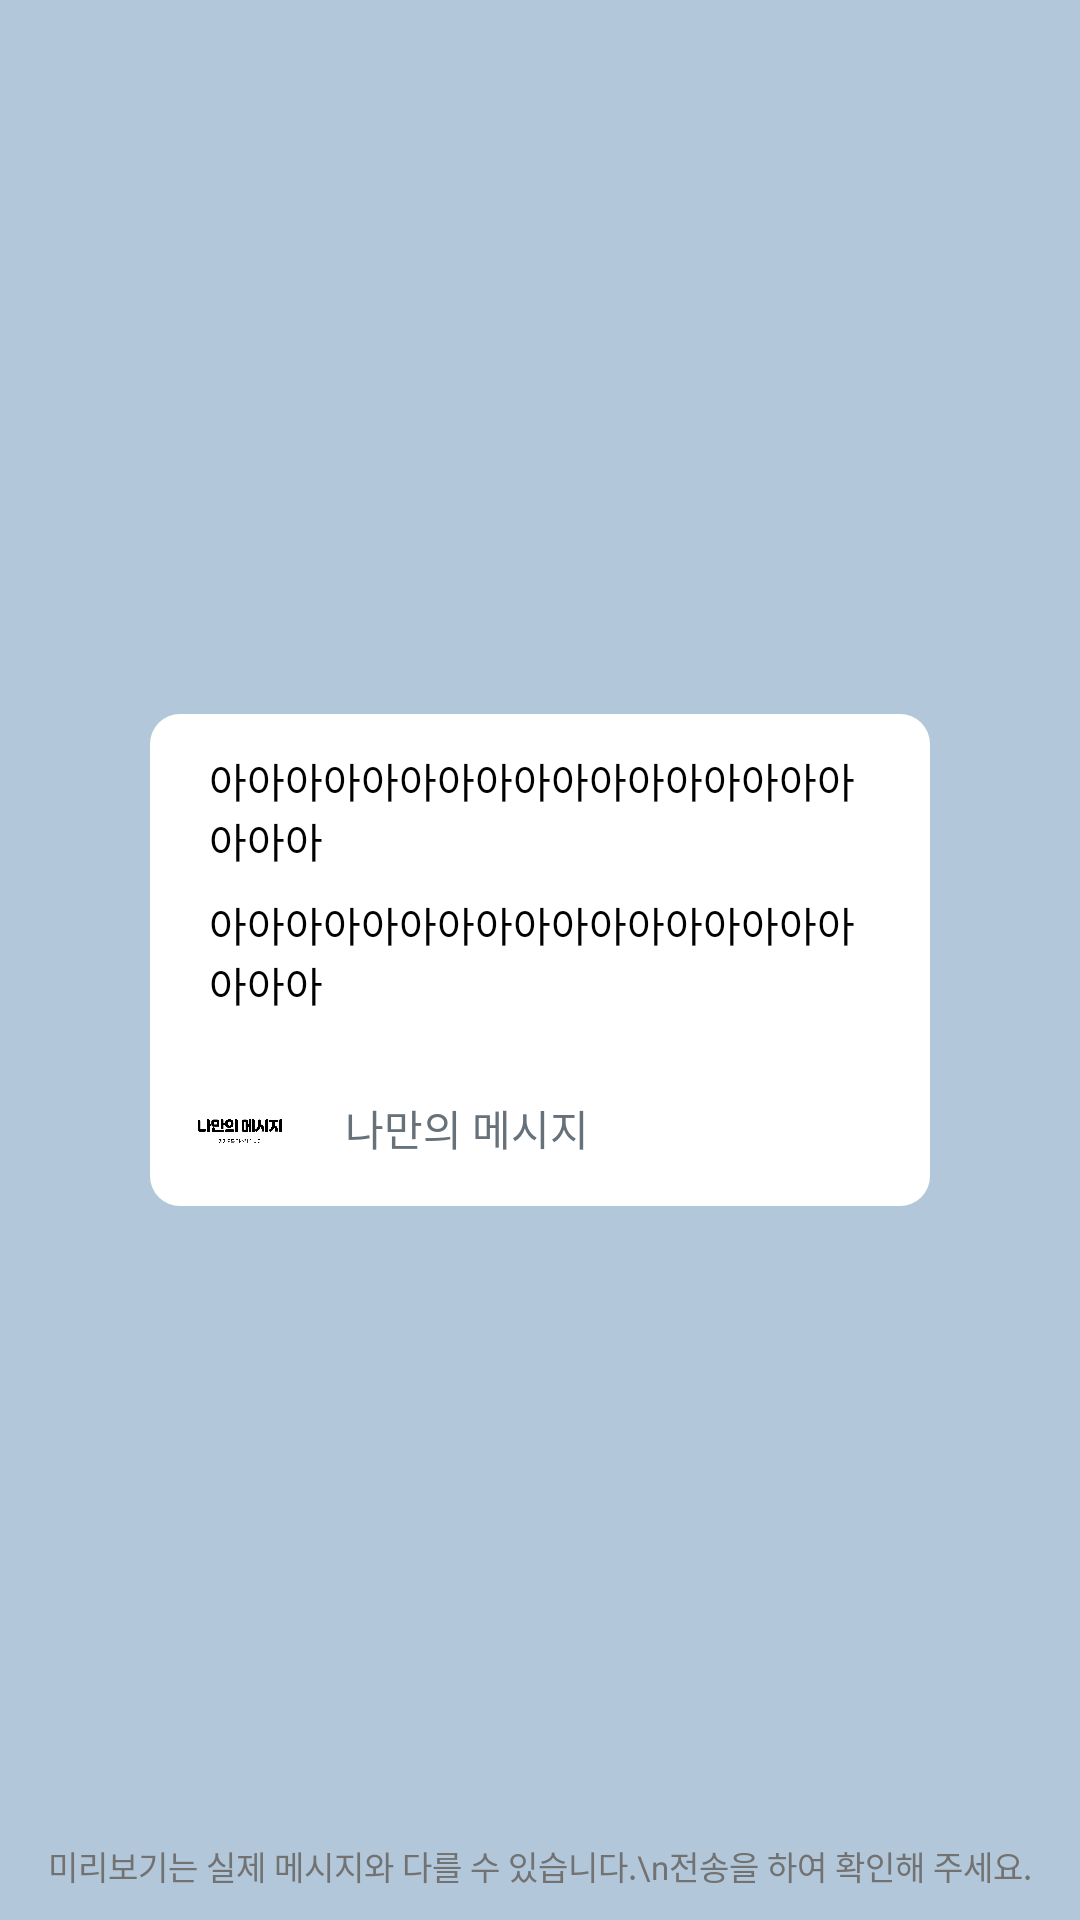

This screen was rendered from an Android layout file. Write that file and the resources it references.
<!-- AndroidManifest.xml: application theme AppTheme -->
<!-- res/layout/fragment_feed_preview.xml -->
<?xml version="1.0" encoding="utf-8"?>
<androidx.constraintlayout.widget.ConstraintLayout xmlns:tools="http://schemas.android.com/tools"
    xmlns:android="http://schemas.android.com/apk/res/android"
    android:layout_width="match_parent"
    android:layout_height="match_parent"
    xmlns:app="http://schemas.android.com/apk/res-auto"
    android:background="@color/kakaoSky"
    tools:context=".CreateText.TextPreviewFragment">


    <TextView
        android:layout_width="wrap_content"
        android:layout_height="wrap_content"
        app:layout_constraintBottom_toBottomOf="parent"
        android:textColor="#727272"
        android:textSize="11sp"
        android:text="미리보기는 실제 메시지와 다를 수 있습니다.\n전송을 하여 확인해 주세요."
        android:textAlignment="center"
        app:layout_constraintStart_toStartOf="parent"
        app:layout_constraintEnd_toEndOf="parent"
        android:fontFamily="@font/g_medium"
        android:layout_marginBottom="10dp"/>

    <LinearLayout
        android:layout_width="260dp"
        android:layout_height="wrap_content"
        android:orientation="vertical"
        android:background="@drawable/cornerswhite"
        app:layout_constraintStart_toStartOf="parent"
        app:layout_constraintEnd_toEndOf="parent"
        app:layout_constraintTop_toTopOf="parent"
        app:layout_constraintBottom_toBottomOf="parent">

        <ImageView
            android:id="@+id/textPreviewImageVIew"
            android:maxHeight="192dp"
            android:layout_width="match_parent"
            android:layout_height="wrap_content"
            android:scaleType="centerCrop"
            android:adjustViewBounds="true"/>

        <TextView
            android:id="@+id/textPreviewText"
            android:layout_width="match_parent"
            android:layout_height="wrap_content"
            android:textColor="@android:color/black"
            android:text="아아아아아아아아아아아아아아아아아아아아"
            android:fontFamily="@font/g_medium"
            android:textSize="13.5dp"
            android:maxLines="2"
            android:paddingHorizontal="19.5dp"
            android:paddingTop="12dp"/>

        <TextView
            android:id="@+id/textPreviewTextsub"
            android:layout_width="match_parent"
            android:layout_height="wrap_content"
            android:textColor="@android:color/black"
            android:text="아아아아아아아아아아아아아아아아아아아아"
            android:fontFamily="@font/g_light"
            android:maxLines="2"
            android:textSize="13.5dp"
            android:paddingHorizontal="19.5dp"
            android:paddingBottom="5dp"
            android:paddingTop="8dp"/>

        <androidx.constraintlayout.widget.ConstraintLayout
            android:layout_width="match_parent"
            android:layout_marginTop="7dp"
            android:layout_height="wrap_content">

            <Button
                android:id="@+id/button1"
                android:layout_width="0dp"
                android:layout_height="33dp"
                android:layout_marginStart="15dp"
                android:layout_marginEnd="15dp"
                android:visibility="gone"
                android:lines="1"
                android:background="@drawable/cornersbutton"
                app:layout_constraintStart_toStartOf="parent"
                app:layout_constraintTop_toTopOf="parent"
                app:layout_constraintBottom_toBottomOf="parent"
                app:layout_constraintEnd_toStartOf="@+id/button2"/>

            <Button
                android:id="@+id/button2"
                android:layout_width="0dp"
                android:layout_height="33dp"
                android:layout_marginEnd="15dp"
                android:visibility="gone"
                android:lines="1"
                android:background="@drawable/cornersbutton"
                app:layout_constraintStart_toEndOf="@+id/button1"
                app:layout_constraintTop_toTopOf="parent"
                app:layout_constraintBottom_toBottomOf="parent"
                app:layout_constraintEnd_toEndOf="parent"/>


        </androidx.constraintlayout.widget.ConstraintLayout>

        <androidx.constraintlayout.widget.ConstraintLayout
            android:layout_width="match_parent"
            android:layout_height="wrap_content"
            android:layout_marginHorizontal="15dp"
            android:layout_marginVertical="11dp">

            <ImageView
                android:id="@+id/previewLogo"
                android:layout_width="30dp"
                android:layout_height="30dp"
                android:src="@drawable/logotxt"
                app:layout_constraintStart_toStartOf="parent"
                app:layout_constraintTop_toTopOf="parent"
                app:layout_constraintBottom_toBottomOf="parent" />

            <TextView
                android:layout_width="wrap_content"
                android:layout_height="wrap_content"
                android:text="나만의 메시지"
                android:fontFamily="@font/g_medium"
                android:textSize="14dp"
                android:textColor="@color/kakaoUnSelect"
                app:layout_constraintStart_toEndOf="@+id/previewLogo"
                app:layout_constraintTop_toTopOf="parent"
                app:layout_constraintBottom_toBottomOf="parent"
                android:layout_marginStart="20dp"/>


        </androidx.constraintlayout.widget.ConstraintLayout>


    </LinearLayout>


</androidx.constraintlayout.widget.ConstraintLayout>
<!-- resources referenced by this layout -->
<resources>
  <color name="kakaoSky">#B2C7D9</color>
  <color name="kakaoUnSelect">#67717a</color>
  <!-- drawable cornersbutton (drawable) -->
  <?xml version="1.0" encoding="utf-8"?>
  <shape xmlns:android="http://schemas.android.com/apk/res/android"
      xmlns:tools="http://schemas.android.com/tools"
      android:shape="rectangle"
      tools:ignore="MissingDefaultResource">
      <solid android:color="#f6f7f8"/>
      <corners android:bottomRightRadius="10dp"
          android:bottomLeftRadius="10dp"
          android:topLeftRadius="10dp"
          android:topRightRadius="10dp"/>
  
      <stroke
          android:width="1dp"
          android:color="#ecedee"/>
  
  
  </shape>
  <!-- drawable cornerswhite (drawable) -->
  <?xml version="1.0" encoding="utf-8"?>
  <shape xmlns:android="http://schemas.android.com/apk/res/android"
      xmlns:tools="http://schemas.android.com/tools"
      android:shape="rectangle"
      tools:ignore="MissingDefaultResource">
      <solid android:color="@android:color/white"/>
      <corners android:bottomRightRadius="10dp"
          android:bottomLeftRadius="10dp"
          android:topLeftRadius="10dp"
          android:topRightRadius="10dp"/>
  
  </shape>
  <!-- drawable logotxt: png bitmap (drawable-v24, 50378 bytes) -->
  <style name="AppTheme" parent="Theme.AppCompat.Light.NoActionBar">
          
          <item name="colorPrimary">@color/colorPrimary</item>
          <item name="colorPrimaryDark">@color/colorPrimaryDark</item>
          <item name="colorAccent">@color/colorAccent</item>
          <item name="android:statusBarColor">@color/kakaoSky</item>
          <item name="android:windowDisablePreview">true</item>
          <item name="android:windowLightStatusBar" tools:ignore="NewApi">true</item>
      </style>
  <color name="colorPrimary">#6200EE</color>
  <color name="colorPrimaryDark">#3700B3</color>
  <color name="colorAccent">#666666</color>
</resources>
